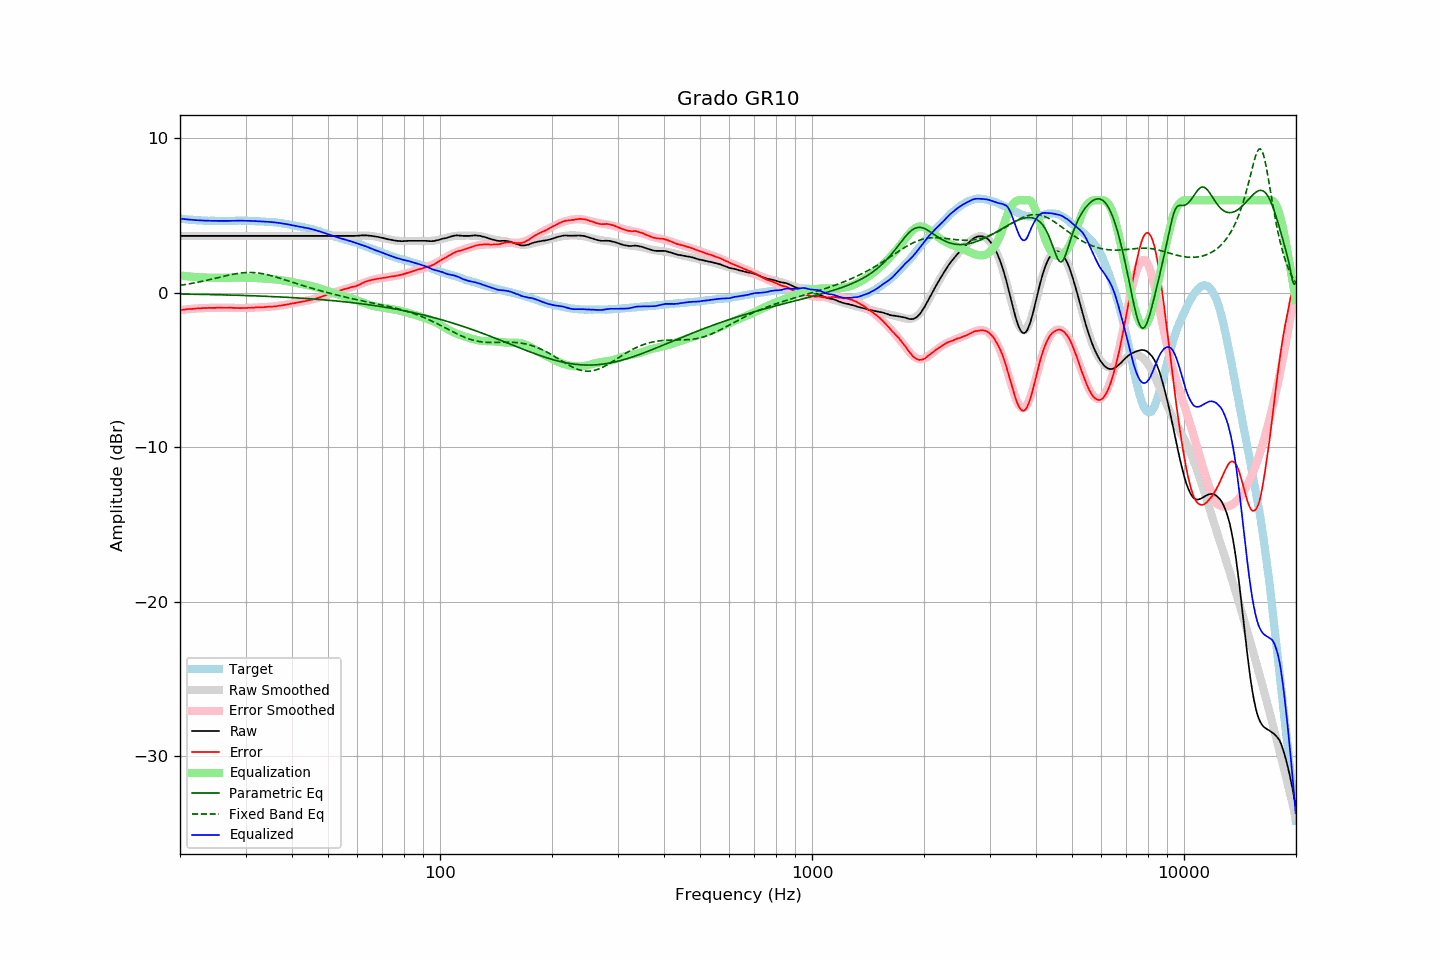

Data behind this chart, as committed beside it:
frequency, raw, error, smoothed, error_smoothed, equalization, parametric_eq, fixed_band_eq, equalized_raw, equalized_smoothed, target
20.00, 3.68, -1.12, 3.68, -1.12, 1.12, -0.08, 0.48, 4.80, 4.80, 4.80
20.20, 3.68, -1.11, 3.68, -1.11, 1.11, -0.08, 0.50, 4.79, 4.79, 4.79
20.40, 3.68, -1.10, 3.68, -1.10, 1.10, -0.08, 0.52, 4.78, 4.78, 4.78
20.61, 3.68, -1.09, 3.68, -1.08, 1.08, -0.08, 0.53, 4.77, 4.77, 4.77
20.81, 3.68, -1.07, 3.68, -1.07, 1.07, -0.09, 0.55, 4.76, 4.76, 4.75
21.02, 3.68, -1.06, 3.68, -1.06, 1.06, -0.09, 0.57, 4.75, 4.75, 4.74
21.23, 3.68, -1.05, 3.68, -1.05, 1.05, -0.09, 0.58, 4.74, 4.74, 4.73
21.44, 3.68, -1.06, 3.68, -1.04, 1.04, -0.09, 0.60, 4.73, 4.73, 4.74
21.66, 3.68, -1.04, 3.68, -1.03, 1.03, -0.09, 0.62, 4.72, 4.72, 4.72
21.87, 3.68, -1.03, 3.68, -1.03, 1.03, -0.09, 0.64, 4.71, 4.71, 4.72
22.09, 3.68, -1.01, 3.68, -1.02, 1.02, -0.10, 0.66, 4.70, 4.70, 4.70
22.31, 3.68, -1.01, 3.68, -1.01, 1.01, -0.10, 0.68, 4.70, 4.70, 4.70
22.54, 3.68, -1.00, 3.68, -1.01, 1.01, -0.10, 0.70, 4.69, 4.69, 4.69
22.76, 3.68, -1.00, 3.68, -1.00, 1.00, -0.10, 0.72, 4.68, 4.68, 4.69
22.99, 3.68, -0.99, 3.68, -1.00, 1.00, -0.10, 0.75, 4.68, 4.68, 4.68
23.22, 3.68, -0.98, 3.68, -0.99, 0.99, -0.11, 0.77, 4.68, 4.68, 4.67
23.45, 3.68, -0.99, 3.68, -0.99, 0.99, -0.11, 0.79, 4.67, 4.67, 4.68
23.69, 3.68, -0.98, 3.68, -0.98, 0.98, -0.11, 0.82, 4.67, 4.67, 4.67
23.92, 3.68, -0.97, 3.68, -0.98, 0.98, -0.11, 0.84, 4.66, 4.66, 4.65
24.16, 3.68, -0.98, 3.68, -0.98, 0.98, -0.12, 0.86, 4.66, 4.66, 4.66
24.40, 3.68, -0.98, 3.68, -0.97, 0.97, -0.12, 0.89, 4.66, 4.66, 4.66
24.65, 3.68, -0.98, 3.68, -0.97, 0.97, -0.12, 0.91, 4.66, 4.66, 4.66
24.89, 3.68, -0.98, 3.68, -0.97, 0.97, -0.12, 0.94, 4.66, 4.66, 4.66
25.14, 3.68, -0.97, 3.68, -0.97, 0.97, -0.12, 0.96, 4.65, 4.65, 4.65
25.39, 3.68, -0.97, 3.68, -0.97, 0.97, -0.13, 0.99, 4.65, 4.65, 4.65
25.65, 3.68, -0.96, 3.68, -0.97, 0.97, -0.13, 1.01, 4.65, 4.65, 4.65
25.91, 3.68, -0.96, 3.68, -0.97, 0.97, -0.13, 1.04, 4.65, 4.65, 4.65
26.16, 3.68, -0.97, 3.68, -0.97, 0.97, -0.13, 1.06, 4.65, 4.65, 4.66
26.43, 3.68, -0.97, 3.68, -0.97, 0.97, -0.14, 1.09, 4.65, 4.65, 4.66
26.69, 3.68, -0.97, 3.68, -0.97, 0.97, -0.14, 1.11, 4.65, 4.65, 4.66
26.96, 3.68, -0.97, 3.68, -0.97, 0.97, -0.14, 1.14, 4.66, 4.66, 4.65
27.23, 3.68, -0.97, 3.68, -0.97, 0.97, -0.15, 1.16, 4.66, 4.66, 4.65
27.50, 3.68, -0.97, 3.68, -0.98, 0.98, -0.15, 1.18, 4.66, 4.66, 4.65
27.77, 3.68, -0.98, 3.68, -0.98, 0.98, -0.15, 1.20, 4.66, 4.66, 4.66
28.05, 3.68, -0.98, 3.68, -0.98, 0.98, -0.15, 1.22, 4.66, 4.66, 4.66
28.33, 3.68, -0.98, 3.68, -0.98, 0.98, -0.16, 1.24, 4.67, 4.67, 4.67
28.62, 3.68, -0.98, 3.68, -0.98, 0.98, -0.16, 1.25, 4.67, 4.67, 4.67
28.90, 3.68, -0.99, 3.68, -0.98, 0.98, -0.16, 1.27, 4.67, 4.67, 4.68
29.19, 3.68, -0.99, 3.68, -0.98, 0.98, -0.17, 1.28, 4.67, 4.67, 4.67
29.48, 3.68, -0.99, 3.68, -0.98, 0.98, -0.17, 1.29, 4.67, 4.67, 4.67
29.78, 3.68, -0.99, 3.68, -0.98, 0.98, -0.17, 1.30, 4.67, 4.67, 4.67
30.08, 3.68, -0.99, 3.68, -0.98, 0.98, -0.18, 1.31, 4.67, 4.67, 4.67
30.38, 3.68, -0.97, 3.68, -0.98, 0.98, -0.18, 1.31, 4.66, 4.66, 4.66
30.68, 3.68, -0.97, 3.68, -0.98, 0.98, -0.18, 1.31, 4.66, 4.66, 4.66
30.99, 3.68, -0.97, 3.68, -0.97, 0.97, -0.19, 1.31, 4.66, 4.66, 4.65
31.30, 3.68, -0.97, 3.68, -0.97, 0.97, -0.19, 1.31, 4.65, 4.65, 4.65
31.61, 3.68, -0.97, 3.68, -0.96, 0.96, -0.20, 1.31, 4.65, 4.65, 4.65
31.93, 3.68, -0.94, 3.68, -0.96, 0.96, -0.20, 1.30, 4.64, 4.64, 4.63
32.24, 3.68, -0.95, 3.68, -0.95, 0.95, -0.20, 1.29, 4.63, 4.63, 4.64
32.57, 3.68, -0.94, 3.68, -0.94, 0.94, -0.21, 1.28, 4.63, 4.63, 4.62
32.89, 3.68, -0.94, 3.68, -0.94, 0.94, -0.21, 1.26, 4.62, 4.62, 4.62
33.22, 3.68, -0.94, 3.68, -0.93, 0.93, -0.22, 1.24, 4.62, 4.62, 4.62
33.55, 3.68, -0.93, 3.68, -0.93, 0.93, -0.22, 1.23, 4.61, 4.61, 4.62
33.89, 3.68, -0.92, 3.68, -0.92, 0.92, -0.22, 1.20, 4.61, 4.61, 4.60
34.23, 3.68, -0.91, 3.68, -0.92, 0.92, -0.23, 1.18, 4.60, 4.60, 4.59
34.57, 3.68, -0.90, 3.68, -0.91, 0.91, -0.23, 1.16, 4.59, 4.59, 4.59
34.92, 3.68, -0.89, 3.68, -0.90, 0.90, -0.24, 1.13, 4.59, 4.59, 4.58
35.27, 3.68, -0.91, 3.68, -0.89, 0.89, -0.24, 1.10, 4.58, 4.58, 4.59
35.62, 3.68, -0.89, 3.68, -0.88, 0.88, -0.25, 1.07, 4.57, 4.57, 4.57
35.97, 3.68, -0.88, 3.68, -0.87, 0.87, -0.25, 1.04, 4.56, 4.56, 4.57
... 635 more rows
